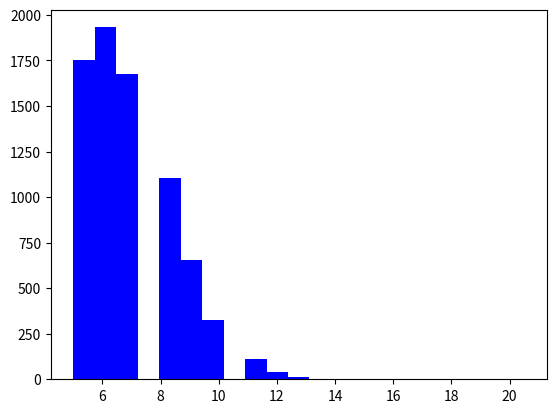

Source code (Python): (Note: this script raises an exception after producing the figure.)
# -*- coding: utf-8 -*-

import numpy as np 
import scipy.stats as sps
import matplotlib.pyplot as plt 
n, p, N = 20, 0.3, int(1e4)
B = np.random.binomial(n, p, N) 
f = sps.binom.pmf(np.arange(n+1), n, p) 
plt.hist(B,bins=n+1,normed=1,range=(5,n+.5),\
    color="blue",label="loi empirique")
plt.stem(np.arange(n+1),f,"r",label="loi theorique")
plt.legend()
